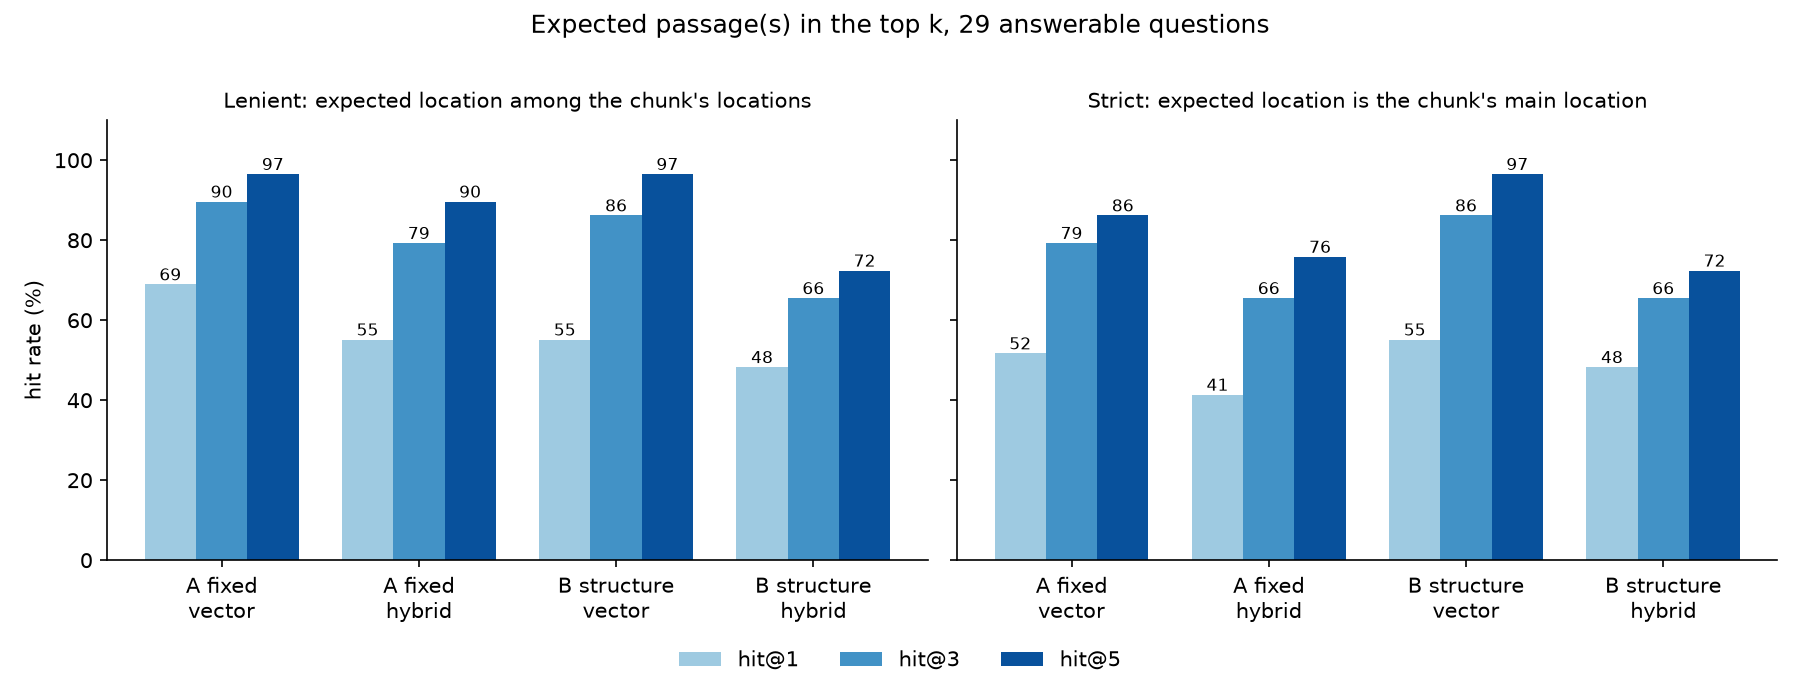

The file beside this chart, header and first rows:
design, mode, questions, hit@1, single_hit@1, multi_all@1, multi_any@1, hit@3, single_hit@3, multi_all@3, multi_any@3, hit@5, single_hit@5, multi_all@5, multi_any@5, strict_hit@1, strict_single_hit@1, strict_multi_all@1, strict_multi_any@1, strict_hit@3, strict_single_hit@3, strict_multi_all@3, strict_multi_any@3, strict_hit@5
fixed, vector, 29, 0.6897, 0.9091, 0.0, 0.8571, 0.8966, 1.0, 0.5714, 1.0, 0.9655, 1.0, 0.8571, 1.0, 0.5172, 0.6818, 0.0, 0.7143, 0.7931, 0.9091, 0.4286, 1.0, 0.8621
fixed, hybrid, 29, 0.5517, 0.7273, 0.0, 0.1429, 0.7931, 0.8182, 0.7143, 1.0, 0.8966, 0.9091, 0.8571, 1.0, 0.4138, 0.5455, 0.0, 0.1429, 0.6552, 0.6818, 0.5714, 1.0, 0.7586
structure, vector, 29, 0.5517, 0.7273, 0.0, 0.7143, 0.8621, 0.9545, 0.5714, 0.8571, 0.9655, 1.0, 0.8571, 1.0, 0.5517, 0.7273, 0.0, 0.7143, 0.8621, 0.9545, 0.5714, 0.8571, 0.9655
structure, hybrid, 29, 0.4828, 0.6364, 0.0, 0.5714, 0.6552, 0.8636, 0.0, 1.0, 0.7241, 0.8636, 0.2857, 1.0, 0.4828, 0.6364, 0.0, 0.5714, 0.6552, 0.8636, 0.0, 1.0, 0.7241
